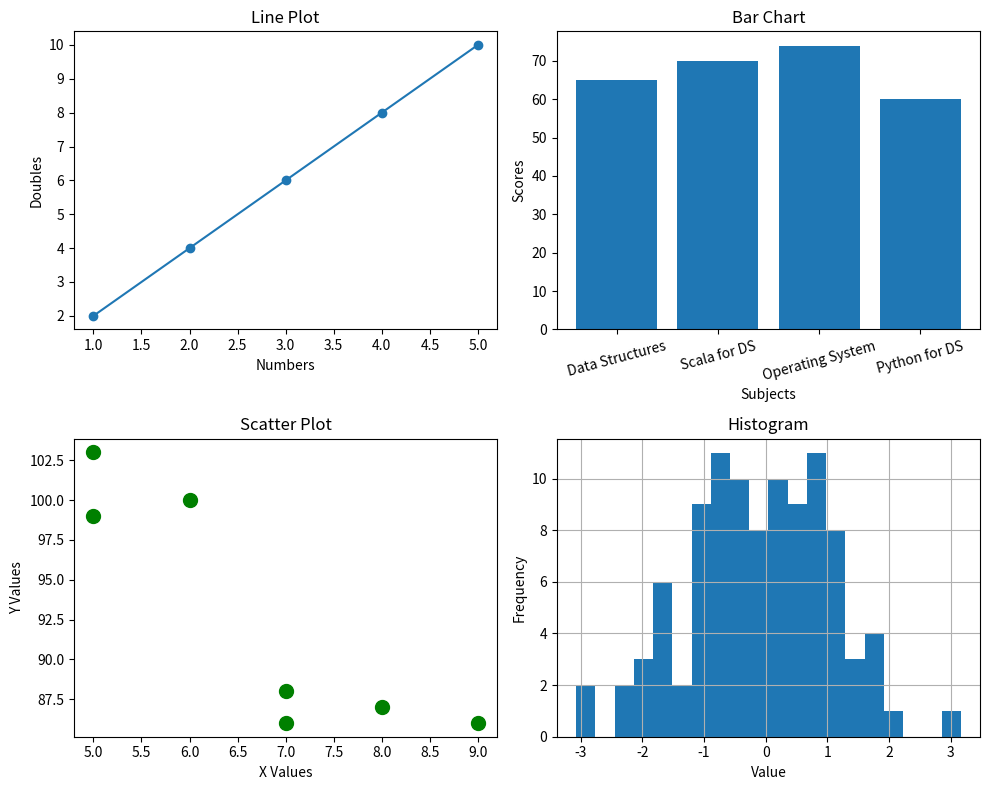

This chart was generated by the following Python code:
import matplotlib.pyplot as plt
import numpy as np

# Data for line plot
x = [1, 2, 3, 4, 5]
y = [2, 4, 6, 8, 10]

# Data for bar chart
categories = ["Data Structures", "Scala for DS", "Operating System", "Python for DS"]
scores = [65, 70, 74, 60]

# Data for scatter plot
x_scatter = [5, 7, 8, 7, 6, 9, 5]
y_scatter = [99, 86, 87, 88, 100, 86, 103]

# Data for histogram
data = np.random.randn(100)

# Create a 2x2 grid of subplots
plt.figure(figsize=(10, 8))

# Top-left: Line Plot
plt.subplot(2, 2, 1)
plt.plot(x, y, marker='o')
plt.title("Line Plot")
plt.xlabel("Numbers")
plt.ylabel("Doubles")

# Top-right: Bar Chart
plt.subplot(2, 2, 2)
plt.bar(categories, scores)
plt.title("Bar Chart")
plt.xlabel("Subjects")
plt.ylabel("Scores")
plt.xticks(rotation=15)

# Bottom-left: Scatter Plot
plt.subplot(2, 2, 3)
plt.scatter(x_scatter, y_scatter, color='green', s=100)
plt.title("Scatter Plot")
plt.xlabel("X Values")
plt.ylabel("Y Values")

# Bottom-right: Histogram
plt.subplot(2, 2, 4)
plt.hist(data, bins=20)
plt.title("Histogram")
plt.xlabel("Value")
plt.ylabel("Frequency")
plt.grid(True)

# Adjust layout
plt.tight_layout()

# Display the figure
plt.show()
